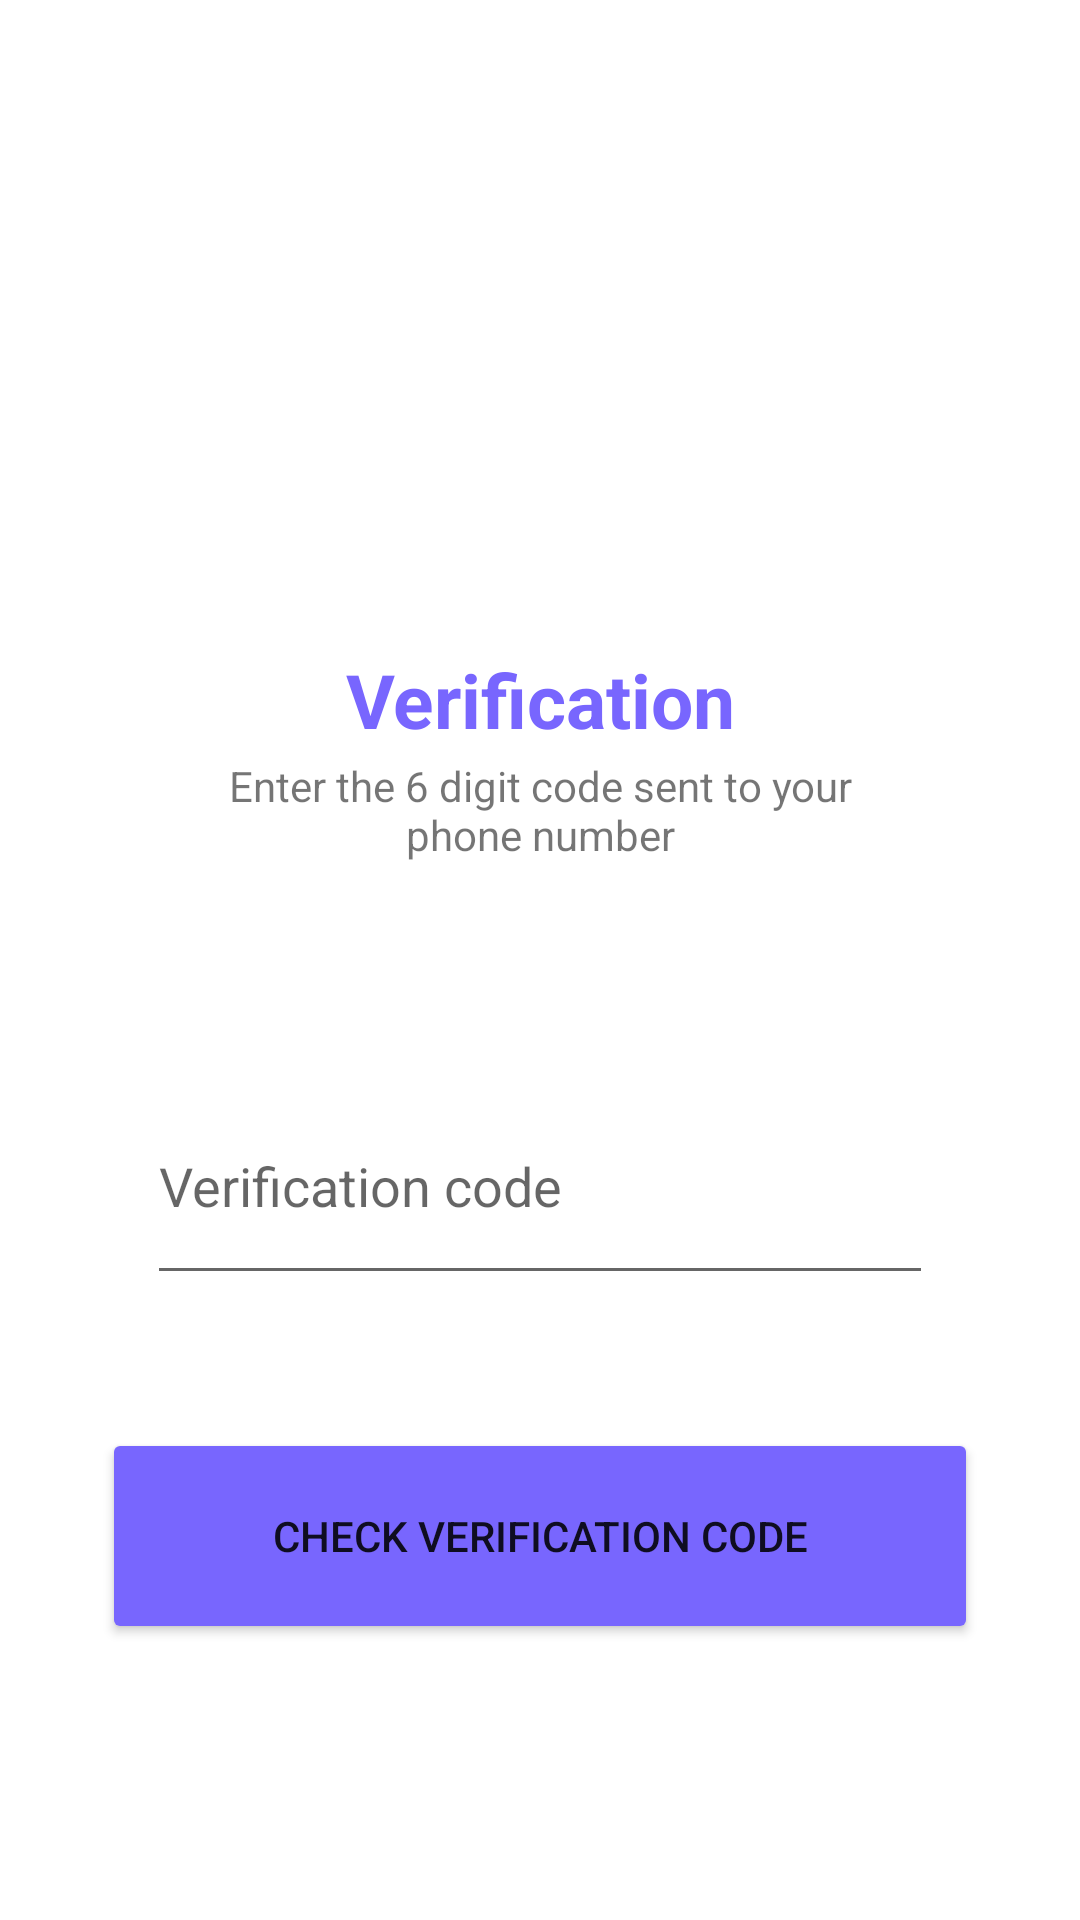

Here is an Android app screen rendered from its layout file. Give the layout XML and the strings, colors and styles it references.
<!-- AndroidManifest.xml: application theme Theme.Presence -->
<!-- res/layout/activity_verification.xml -->
<?xml version="1.0" encoding="utf-8"?>
<RelativeLayout
    xmlns:android="http://schemas.android.com/apk/res/android"
    xmlns:app="http://schemas.android.com/apk/res-auto"
    xmlns:tools="http://schemas.android.com/tools"
    android:layout_width="match_parent"
    android:layout_height="match_parent"
    tools:context=".activities.LoginActivity">


    <androidx.constraintlayout.widget.ConstraintLayout
        android:layout_width="match_parent"
        android:layout_height="match_parent">

        <ImageView
            android:id="@+id/loginIcon"
            android:layout_width="175dp"
            android:layout_height="175dp"
            android:layout_marginBottom="16dp"
            app:layout_constraintBottom_toTopOf="@+id/verificationTextView"
            app:layout_constraintEnd_toEndOf="parent"
            app:layout_constraintStart_toStartOf="parent"
            app:layout_constraintTop_toTopOf="parent"
            app:layout_constraintVertical_bias="1.0"
            app:srcCompat="@drawable/verify_icon" />

        <TextView
            android:id="@+id/verificationTextView"
            android:layout_width="260dp"
            android:layout_height="36dp"
            android:text="@string/verification_screen_title"
            android:textAlignment="center"
            android:textColor="@color/purple_3"
            android:textSize="25sp"
            app:layout_constraintBottom_toTopOf="@+id/checkCodeButton"
            app:layout_constraintEnd_toEndOf="parent"
            app:layout_constraintStart_toStartOf="parent"
            app:layout_constraintTop_toTopOf="parent"
            app:layout_constraintVertical_bias="0.492" />

        <TextView
            android:id="@+id/verificationSubtitle"
            android:layout_width="223dp"
            android:layout_height="35dp"
            android:text="@string/verification_text"
            android:textAlignment="center"
            app:layout_constraintEnd_toEndOf="parent"
            app:layout_constraintStart_toStartOf="parent"
            app:layout_constraintTop_toBottomOf="@+id/verificationTextView" />

        <Button
            android:id="@+id/checkCodeButton"
            android:layout_width="292dp"
            android:layout_height="72dp"
            android:layout_marginBottom="92dp"
            android:backgroundTint="@color/purple_3"
            android:text="@string/verification_check_code_button"
            app:layout_constraintBottom_toBottomOf="parent"
            app:layout_constraintEnd_toEndOf="parent"
            app:layout_constraintStart_toStartOf="parent" />

        <EditText
            android:id="@+id/editTextVerification"
            android:layout_width="262dp"
            android:layout_height="76dp"
            android:ems="10"
            android:hint="Verification code"
            android:inputType="number"
            android:maxLength="@integer/verification_code_length"
            app:layout_constraintBottom_toTopOf="@+id/checkCodeButton"
            app:layout_constraintEnd_toEndOf="parent"
            app:layout_constraintStart_toStartOf="parent"
            app:layout_constraintTop_toBottomOf="@+id/verificationTextView"
            app:layout_constraintVertical_bias="0.7" />


    </androidx.constraintlayout.widget.ConstraintLayout>
</RelativeLayout>
<!-- resources referenced by this layout -->
<resources>
  <color name="purple_3">#7866FE</color>
  <integer name="verification_code_length">6</integer>
  <string name="verification_check_code_button">Check verification code</string>
  <string name="verification_screen_title"><b>Verification</b></string>
  <string name="verification_text">Enter the 6 digit code sent to your phone number</string>
  <style name="Theme.Presence" parent="Theme.MaterialComponents.DayNight.NoActionBar">
          
          <item name="colorPrimary">@color/purple_3</item>
          <item name="colorPrimaryVariant">@color/purple_1</item>
          <item name="colorOnPrimary">@color/white</item>
          
          <item name="colorSecondary">@color/teal_200</item>
          <item name="colorSecondaryVariant">@color/teal_700</item>
          <item name="colorOnSecondary">@color/black</item>
          
          <item name="android:statusBarColor">?attr/colorPrimaryVariant</item>
          
      </style>
  <color name="purple_1">#7A7AD0</color>
  <color name="white">#FFFFFFFF</color>
  <color name="teal_200">#FF03DAC5</color>
  <color name="teal_700">#FF018786</color>
  <color name="black">#FF000000</color>
</resources>
